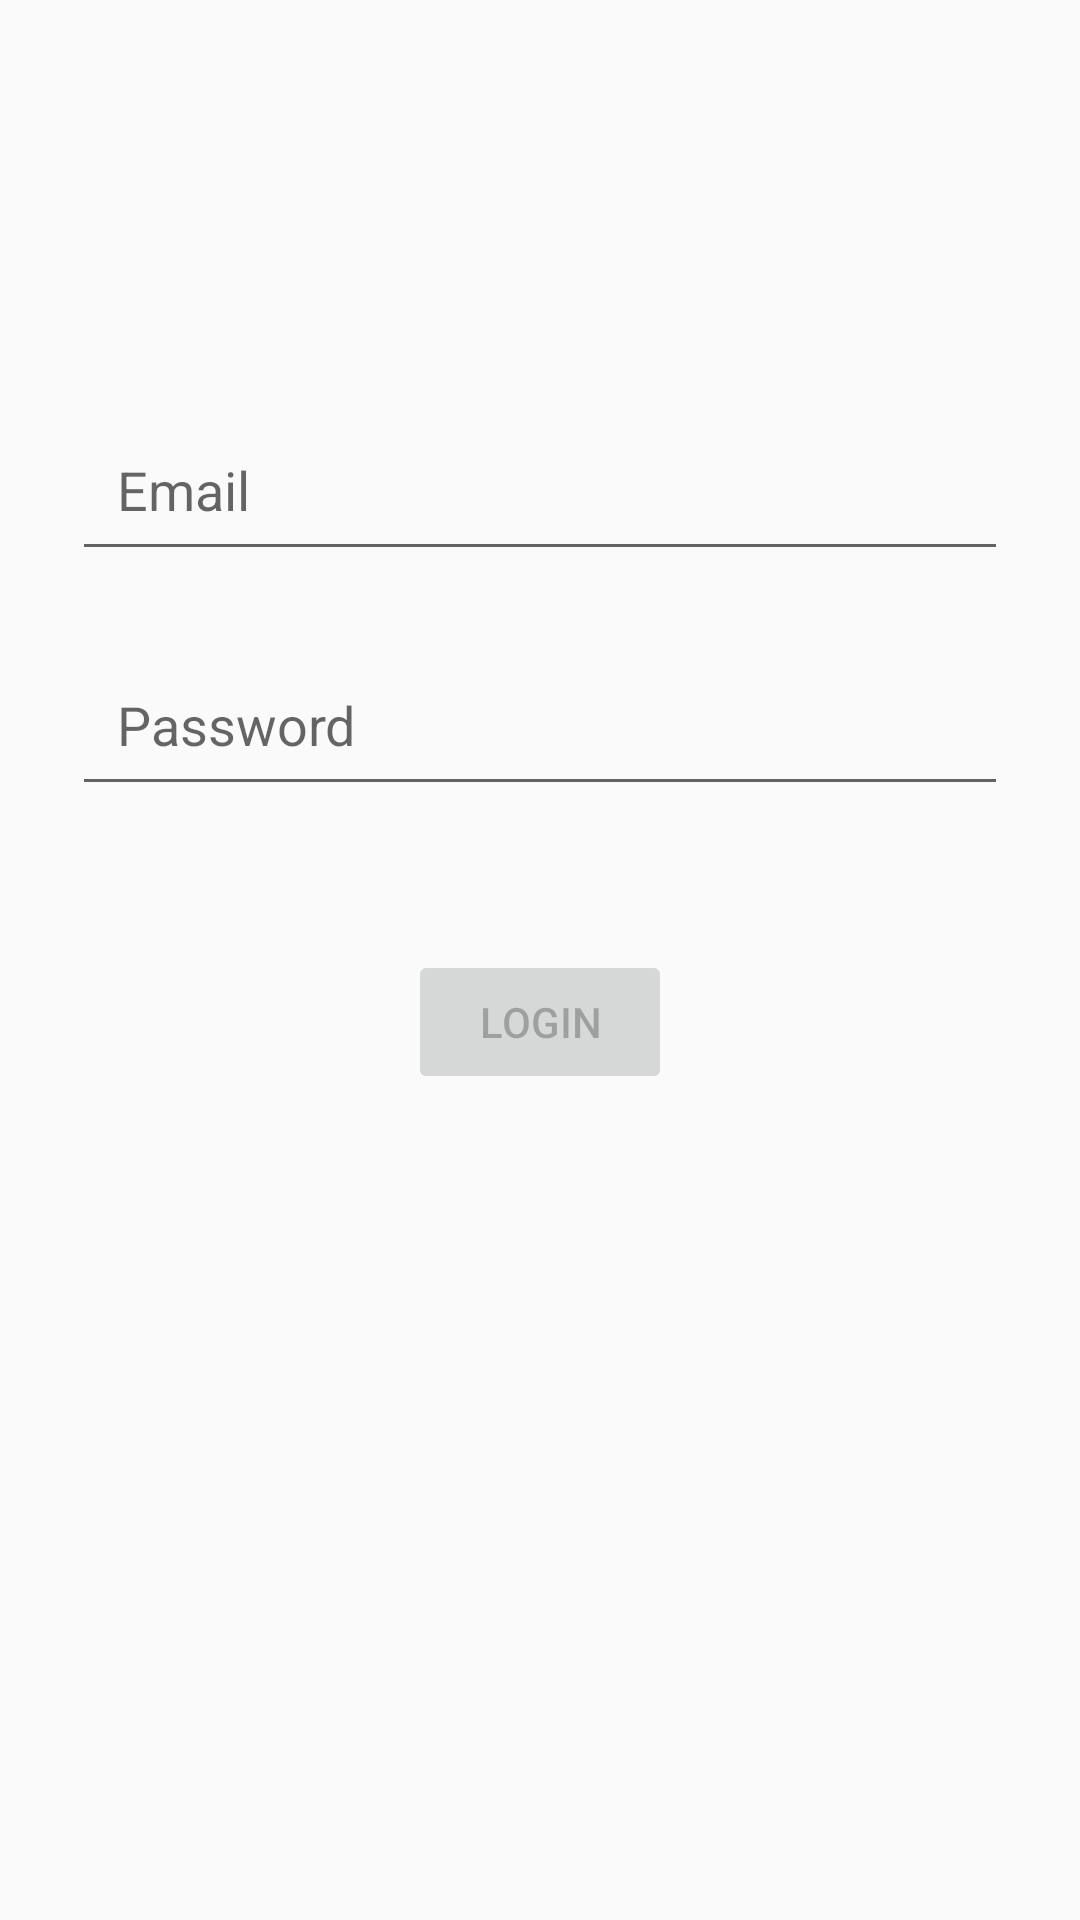

Reconstruct the res/layout file that produces this screen, plus the resources it refers to.
<!-- AndroidManifest.xml: application theme Theme.Mid_Exam_SamerYounes -->
<!-- res/layout/activity_main.xml -->
<?xml version="1.0" encoding="utf-8"?>
<androidx.constraintlayout.widget.ConstraintLayout xmlns:android="http://schemas.android.com/apk/res/android"
    xmlns:app="http://schemas.android.com/apk/res-auto"
    xmlns:tools="http://schemas.android.com/tools"
    android:layout_width="match_parent"
    android:layout_height="match_parent"
    tools:context=".MainActivity">

    <EditText
        android:id="@+id/editText_email"
        android:layout_width="0dp"
        android:layout_height="wrap_content"
        android:layout_marginStart="24dp"
        android:layout_marginTop="136dp"
        android:layout_marginEnd="24dp"
        android:hint="Email"
        android:inputType="textEmailAddress"
        android:padding="15dp"
        app:layout_constraintEnd_toEndOf="parent"
        app:layout_constraintStart_toStartOf="parent"
        app:layout_constraintTop_toTopOf="parent" />

    <EditText
        android:id="@+id/editText_password"
        android:layout_width="0dp"
        android:layout_height="wrap_content"
        android:layout_marginTop="24dp"
        android:hint="Password"
        android:inputType="textPassword"
        android:padding="15dp"
        app:layout_constraintEnd_toEndOf="@+id/editText_email"
        app:layout_constraintStart_toStartOf="@+id/editText_email"
        app:layout_constraintTop_toBottomOf="@+id/editText_email" />

    <Button
        android:id="@+id/button_login"
        android:layout_width="wrap_content"
        android:layout_height="wrap_content"
        android:layout_marginTop="48dp"
        android:enabled="false"
        android:text="Login"
        app:layout_constraintEnd_toEndOf="@+id/editText_password"
        app:layout_constraintStart_toStartOf="@+id/editText_password"
        app:layout_constraintTop_toBottomOf="@+id/editText_password" />

</androidx.constraintlayout.widget.ConstraintLayout>
<!-- resources referenced by this layout -->
<resources>
  <style name="Theme.Mid_Exam_SamerYounes" parent="Base.Theme.Mid_Exam_SamerYounes" />
  <style name="Base.Theme.Mid_Exam_SamerYounes" parent="Theme.AppCompat.DayNight.DarkActionBar">
          
          
      </style>
</resources>
